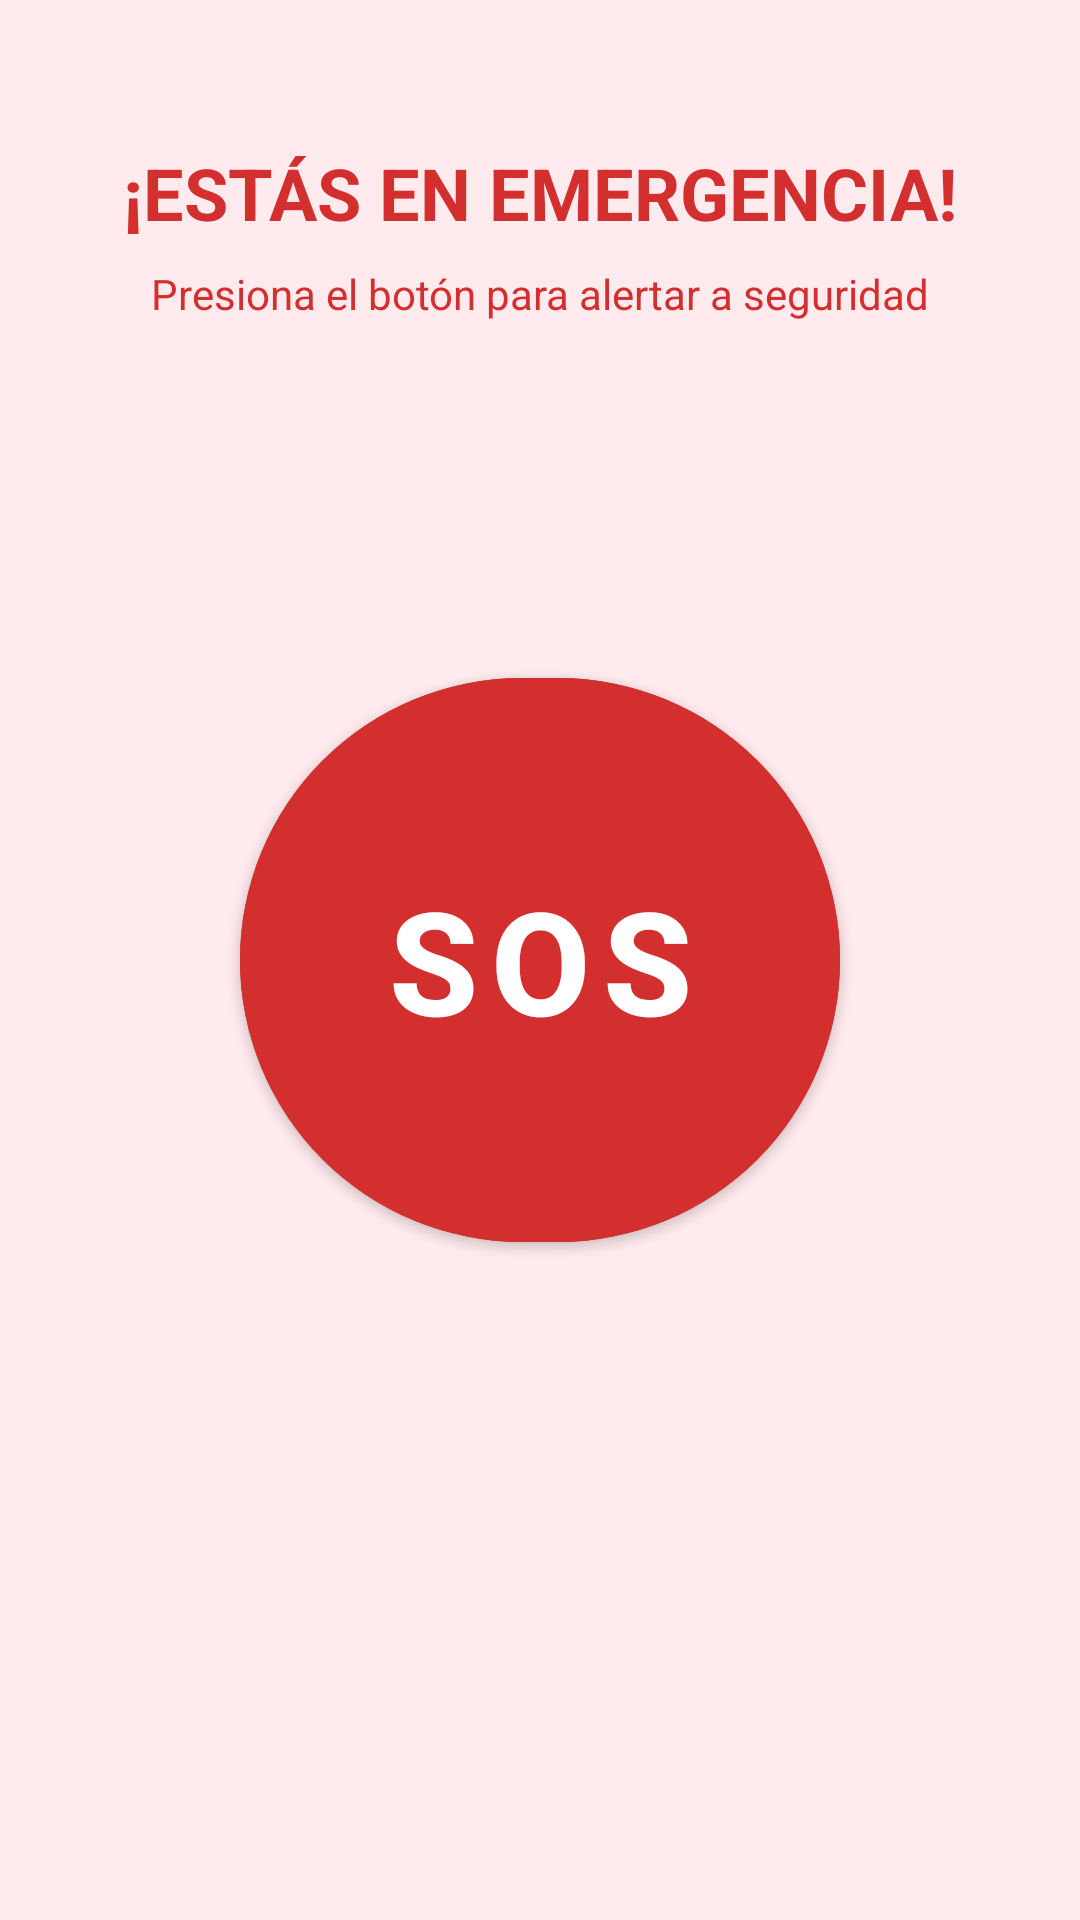

The Android layout XML behind this screen, and the referenced resources:
<!-- AndroidManifest.xml: application theme Theme.CondoApp -->
<!-- res/layout/activity_sos.xml -->
<?xml version="1.0" encoding="utf-8"?>
<androidx.constraintlayout.widget.ConstraintLayout xmlns:android="http://schemas.android.com/apk/res/android"
    xmlns:app="http://schemas.android.com/apk/res-auto"
    android:layout_width="match_parent"
    android:layout_height="match_parent"
    android:background="#FFEBEE">

    <TextView
        android:id="@+id/tv_sos_title"
        android:layout_width="wrap_content"
        android:layout_height="wrap_content"
        android:text="¡ESTÁS EN EMERGENCIA!"
        android:textColor="#D32F2F"
        android:textSize="24sp"
        android:textStyle="bold"
        android:layout_marginTop="48dp"
        app:layout_constraintEnd_toEndOf="parent"
        app:layout_constraintStart_toStartOf="parent"
        app:layout_constraintTop_toTopOf="parent" />

    <TextView
        android:layout_width="wrap_content"
        android:layout_height="wrap_content"
        android:text="Presiona el botón para alertar a seguridad"
        android:textColor="#D32F2F"
        android:layout_marginTop="8dp"
        app:layout_constraintEnd_toEndOf="parent"
        app:layout_constraintStart_toStartOf="parent"
        app:layout_constraintTop_toBottomOf="@+id/tv_sos_title" />

    <com.google.android.material.button.MaterialButton
        android:id="@+id/btn_send_sos"
        android:layout_width="200dp"
        android:layout_height="200dp"
        android:text="SOS"
        android:textSize="48sp"
        android:textStyle="bold"
        android:backgroundTint="#D32F2F"
        app:cornerRadius="100dp"
        app:elevation="10dp"
        app:layout_constraintBottom_toBottomOf="parent"
        app:layout_constraintEnd_toEndOf="parent"
        app:layout_constraintStart_toStartOf="parent"
        app:layout_constraintTop_toTopOf="parent" />

    <ProgressBar
        android:id="@+id/progress_sos"
        android:layout_width="wrap_content"
        android:layout_height="wrap_content"
        android:visibility="gone"
        app:layout_constraintBottom_toBottomOf="@+id/btn_send_sos"
        app:layout_constraintEnd_toEndOf="@+id/btn_send_sos"
        app:layout_constraintStart_toStartOf="@+id/btn_send_sos"
        app:layout_constraintTop_toTopOf="@+id/btn_send_sos"
        android:elevation="20dp"/>

</androidx.constraintlayout.widget.ConstraintLayout>
<!-- resources referenced by this layout -->
<resources>
  <style name="Theme.CondoApp" parent="Theme.MaterialComponents.Light.NoActionBar">
          <item name="colorPrimary">@color/navy_blue_intenso</item>
          <item name="colorPrimaryVariant">@color/navy_blue_intenso</item>
          <item name="colorOnPrimary">@color/blanco_puro</item>
          <item name="colorSecondary">@color/verde_esmeralda</item>
          <item name="colorSecondaryVariant">@color/verde_esmeralda</item>
          <item name="colorOnSecondary">@color/blanco_puro</item>
          <item name="android:statusBarColor">?attr/colorPrimaryVariant</item>
          <item name="android:windowBackground">@color/gris_claro_suave</item>
      </style>
  <color name="navy_blue_intenso">#0A2342</color>
  <color name="blanco_puro">#FFFFFF</color>
  <color name="verde_esmeralda">#2CA58D</color>
  <color name="gris_claro_suave">#F4F7F6</color>
</resources>
